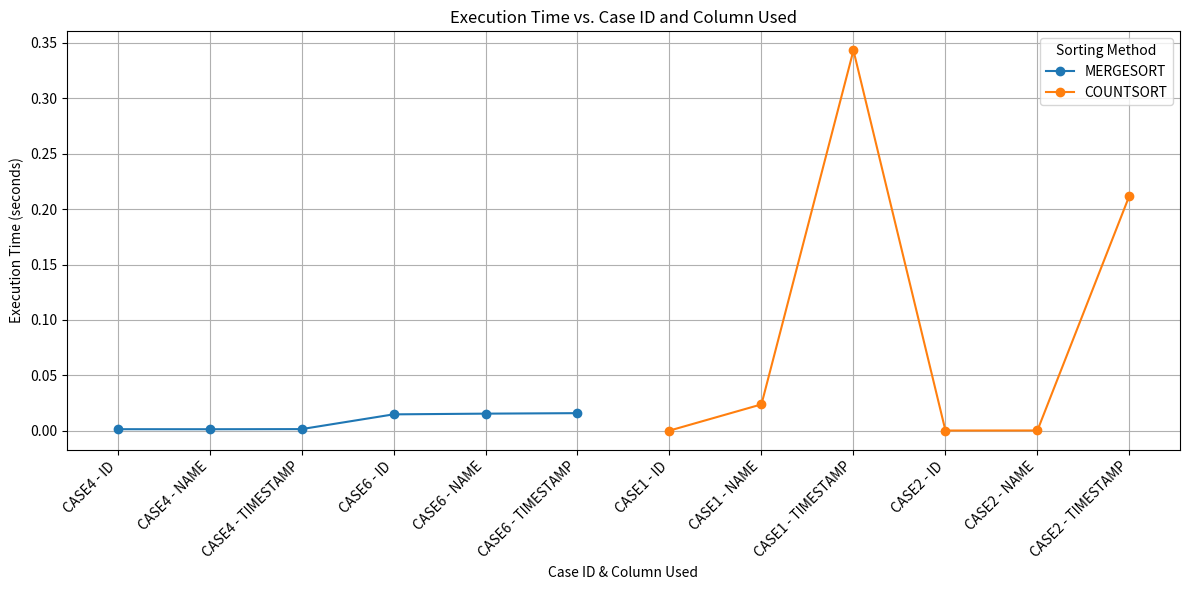
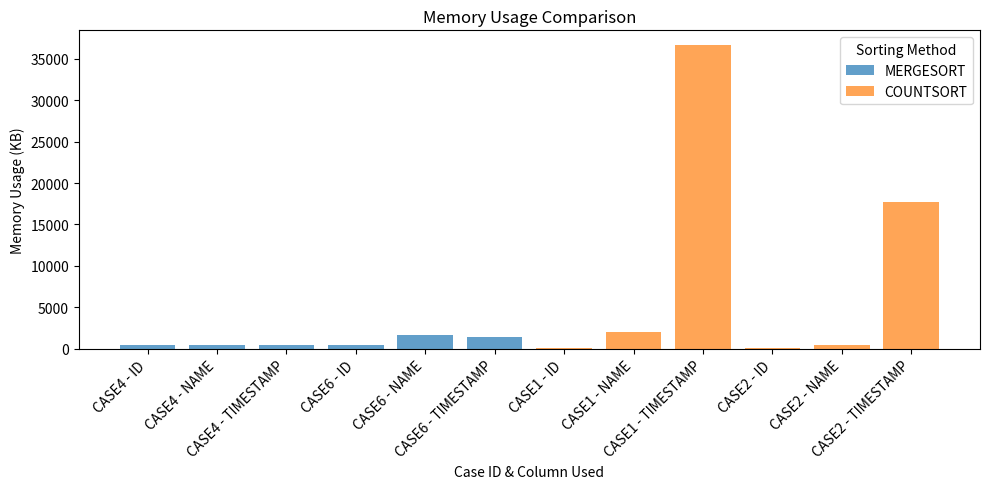

Write Python code to recreate these figures, in order.
import matplotlib.pyplot as plt
import pandas as pd

# Updated Data for Merge Sort and Count Sort
data = {
    "Sorting Method": ["MERGESORT", "MERGESORT", "MERGESORT", "MERGESORT", "MERGESORT", "MERGESORT", 
                       "COUNTSORT", "COUNTSORT", "COUNTSORT", "COUNTSORT", "COUNTSORT", "COUNTSORT"],
    "Case ID": ["CASE4", "CASE4", "CASE4", "CASE6", "CASE6", "CASE6", 
                "CASE1", "CASE1", "CASE1", "CASE2", "CASE2", "CASE2"],
    "Column Used": ["ID", "NAME", "TIMESTAMP", "ID", "NAME", "TIMESTAMP", 
                    "ID", "NAME", "TIMESTAMP", "ID", "NAME", "TIMESTAMP"],
    "Time Used (seconds)": [0.001505, 0.001473, 0.001582, 0.014881, 0.015533, 0.015971,
                            0.000247, 0.023888, 0.343151, 0.000307, 0.000353, 0.212100],
    "Memory Used (KB)": [384, 384, 384, 384, 1664, 1408, 
                         128, 2048, 36608, 128, 384, 17664]
}

# Create DataFrame
df = pd.DataFrame(data)

# Combine Case ID and Column Used for more detailed x-axis labeling
df['Case & Column'] = df['Case ID'] + " - " + df['Column Used']

# Plot Execution Time
plt.figure(figsize=(12, 6))
for sorting_method in df['Sorting Method'].unique():
    subset = df[df['Sorting Method'] == sorting_method]
    plt.plot(subset['Case & Column'], subset['Time Used (seconds)'], label=sorting_method, marker='o')

plt.title('Execution Time vs. Case ID and Column Used')
plt.xlabel('Case ID & Column Used')
plt.ylabel('Execution Time (seconds)')
plt.legend(title="Sorting Method")
plt.grid(True)
plt.xticks(rotation=45, ha='right')
plt.tight_layout()
plt.show()

# Plot Memory Usage
plt.figure(figsize=(10, 5))
for sorting_method in df['Sorting Method'].unique():
    subset = df[df['Sorting Method'] == sorting_method]
    plt.bar(subset['Case & Column'], subset['Memory Used (KB)'], label=sorting_method, alpha=0.7)

plt.title('Memory Usage Comparison')
plt.xlabel('Case ID & Column Used')
plt.ylabel('Memory Usage (KB)')
plt.legend(title="Sorting Method")
plt.xticks(rotation=45, ha='right')
plt.tight_layout()
plt.show()
